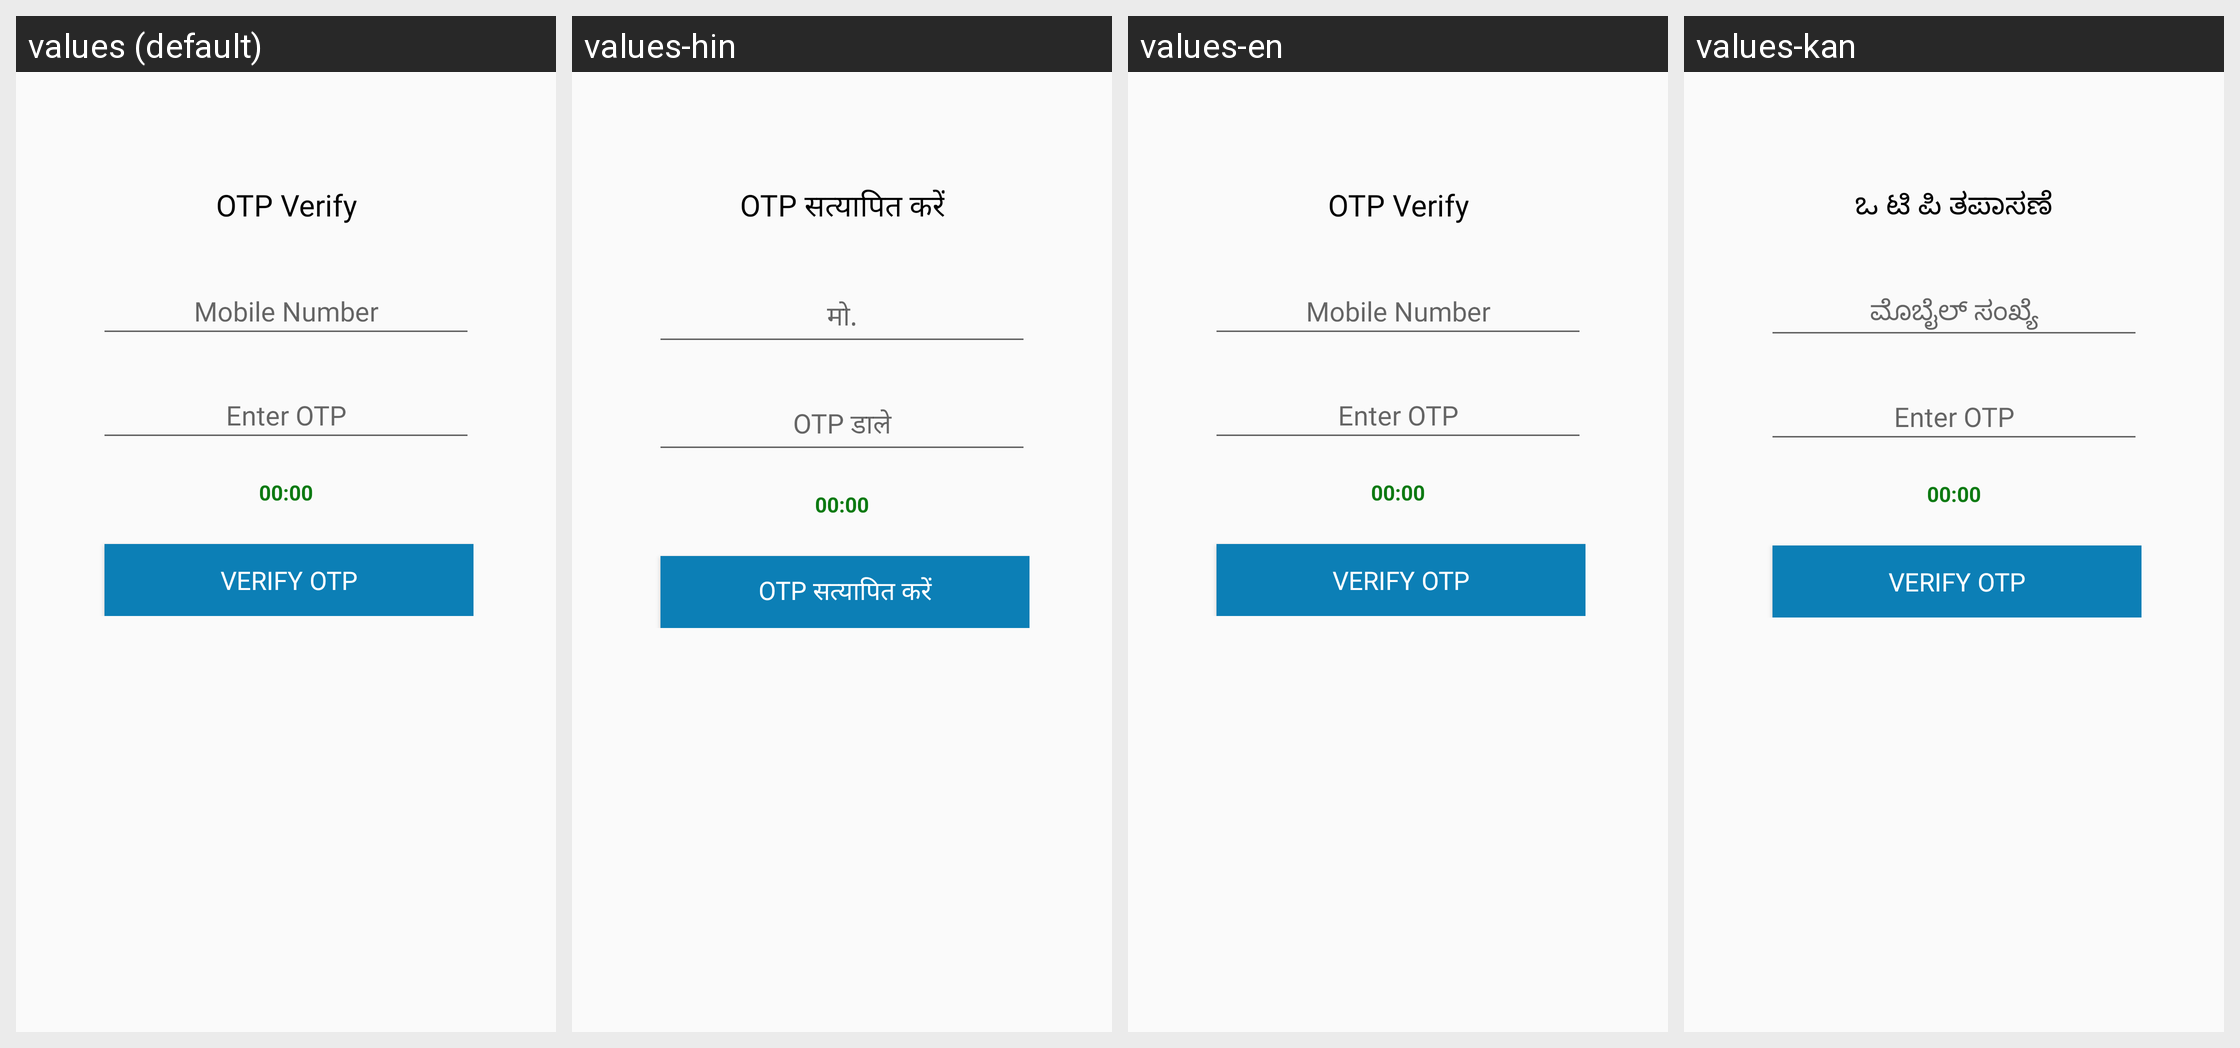

For this localized Android screen grid, give each drawn string resource with its value in every locale shown.
Android screen res/layout/activity_supplayer_otp.xml rendered under 4 locales, left to right: values (default), values-hin, values-en, values-kan. Device: Nexus 5 (rendered at 1080×1920; each locale shown at half size, 540×960, under a caption strip naming it); theme AppTheme.
Other locales in the repository, not shown: values-guj.
Strings drawn on this screen, with the default value and each locale's value (text and hints the layout hard-codes, and strings that could not be matched under every locale, appear in the picture but are not listed):

otp_verify
  values: OTP Verify
  values-hin: OTP सत्यापित करें
  values-en: OTP Verify
  values-kan: ಒ ಟಿ ಪಿ ತಪಾಸಣೆ

Mobile_Number
  values: Mobile Number
  values-hin: मो.
  values-en: Mobile Number
  values-kan: ಮೊಬೈಲ್ ಸಂಖ್ಯೆ

Enter_OTP
  values: Enter OTP
  values-hin: OTP डाले
  values-en: Enter OTP
  values-kan: Enter OTP  [not translated; the default value is used]

Verify_OTP
  values: Verify OTP
  values-hin: OTP सत्यापित करें
  values-en: Verify OTP
  values-kan: Verify OTP  [not translated; the default value is used]
